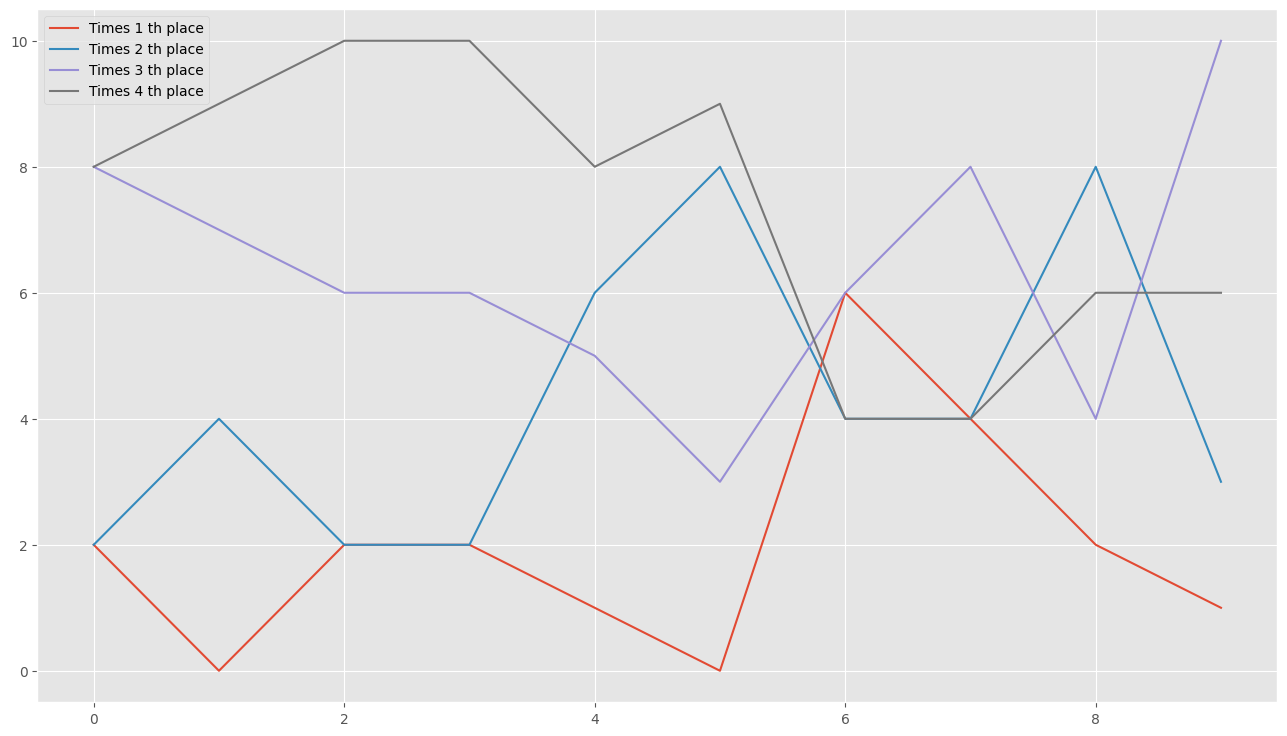

The table this chart was drawn from, first rows:
0, 2, 2, 8, 8
1, 0, 4, 7, 9
2, 2, 2, 6, 10
3, 2, 2, 6, 10
4, 1, 6, 5, 8
5, 0, 8, 3, 9
6, 6, 4, 6, 4
7, 4, 4, 8, 4
8, 2, 8, 4, 6
9, 1, 3, 10, 6
